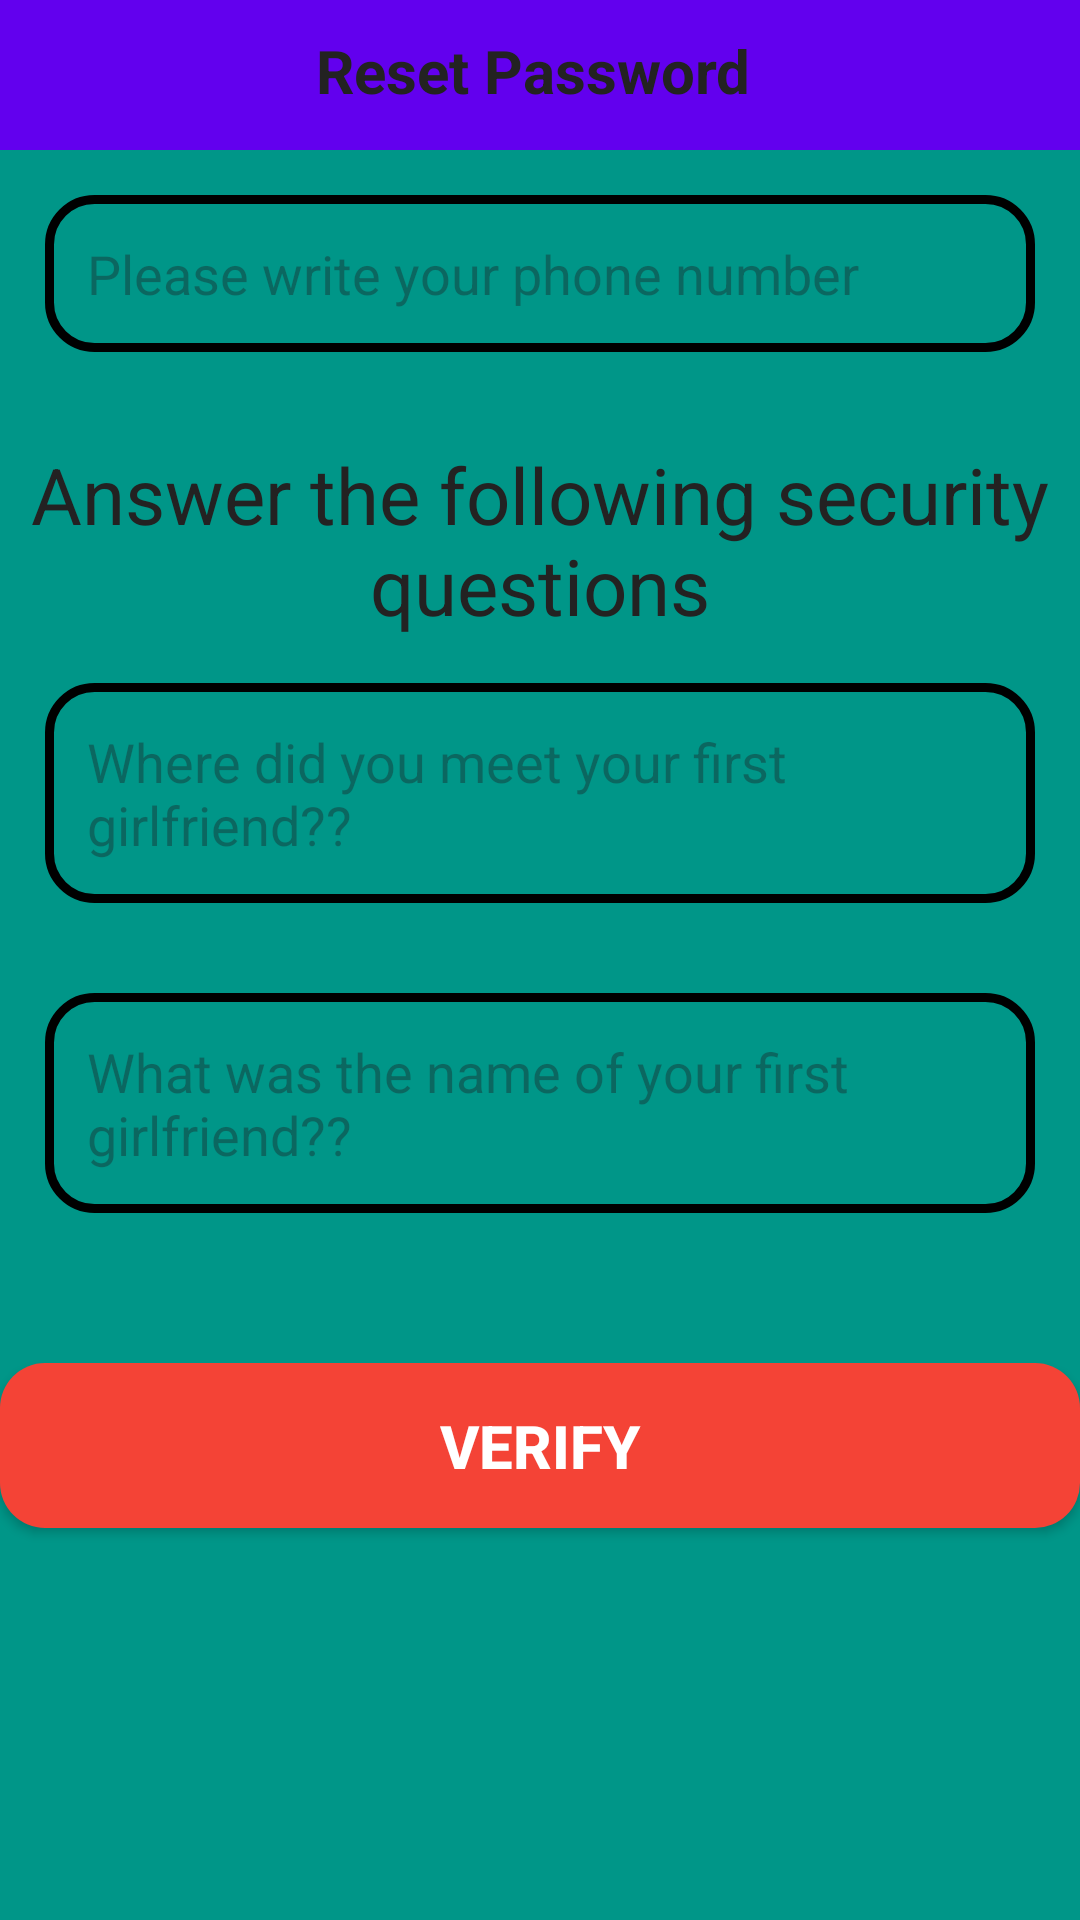

Reconstruct the res/layout file that produces this screen, plus the resources it refers to.
<!-- AndroidManifest.xml: application theme Theme.LAVNEXONLINESHOP -->
<!-- res/layout/activity_reset_password.xml -->
<?xml version="1.0" encoding="utf-8"?>
<RelativeLayout xmlns:android="http://schemas.android.com/apk/res/android"
    xmlns:app="http://schemas.android.com/apk/res-auto"
    xmlns:tools="http://schemas.android.com/tools"
    android:layout_width="match_parent"
    android:layout_height="match_parent"
    tools:context=".Buyers.ResetPasswordAcivity"
    android:background="#009688">
    <RelativeLayout
        android:id="@+id/relative123"
        android:layout_width="match_parent"
        android:layout_height="50dp"
        android:background="@color/design_default_color_primary"
        android:layout_alignParentTop="true">

        <TextView
            android:id="@+id/page_title"
            android:textStyle="bold"
            android:layout_width="match_parent"
            android:layout_height="wrap_content"
            android:text="Reset Password "
            android:textColor="#232222"
            android:textSize="20sp"
            android:textAlignment="center"
            android:layout_marginTop="10dp"
            />


    </RelativeLayout>


    <EditText
        android:id="@+id/find_phone_number"
        android:layout_width="match_parent"
        android:layout_height="wrap_content"
        android:layout_below="@+id/relative123"
        android:layout_marginStart="15dp"
        android:layout_marginTop="15dp"
        android:layout_marginEnd="15dp"
        android:layout_marginBottom="15dp"
        android:textColor="#232222"
        android:background="@drawable/inputs_design"
        android:hint="Please write your phone number"
        android:padding="14dp" />


    <TextView
        android:id="@+id/title_question"
        android:layout_width="match_parent"
        android:layout_height="wrap_content"
        android:text="Answer the following security  questions"
        android:gravity="center"
        android:textSize="26sp"
        android:textColor="#232222"
        android:layout_below="@+id/find_phone_number"
        android:layout_marginTop="15dp"/>

    <EditText

        android:id="@+id/question_1"
        android:layout_width="match_parent"
        android:layout_height="wrap_content"
        android:layout_below="@+id/title_question"
        android:layout_marginStart="15dp"
        android:layout_marginTop="15dp"
        android:layout_marginEnd="15dp"
        android:textColor="#232222"
        android:layout_marginBottom="15dp"
        android:background="@drawable/inputs_design"
        android:hint="Where did you meet your first girlfriend??"
        android:padding="14dp" />

    <EditText
        android:id="@+id/question_2"
        android:layout_width="match_parent"
        android:layout_height="wrap_content"
        android:layout_below="@+id/question_1"
        android:layout_marginStart="15dp"
        android:layout_marginTop="15dp"
        android:layout_marginEnd="15dp"
        android:textColor="#232222"
        android:layout_marginBottom="15dp"
        android:background="@drawable/inputs_design"
        android:hint="What was the name of your first girlfriend??"
        android:padding="14dp" />


    <Button
        android:layout_below="@+id/question_2"
        android:layout_width="match_parent"
        android:layout_height="wrap_content"
        android:background="@drawable/buttons"
        android:padding="14dp"
        android:text="Verify"
        android:textSize="20sp"
        android:layout_marginTop="35dp"
        android:textStyle="bold"
        android:textColor="@color/white"
        android:id="@+id/verify_btn"/>


</RelativeLayout>
<!-- resources referenced by this layout -->
<resources>
  <!-- drawable buttons (drawable) -->
  <?xml version="1.0" encoding="utf-8"?>
  <shape xmlns:android="http://schemas.android.com/apk/res/android">
  
      <solid
          android:color="#F44336"
          ></solid>
      <corners
          android:radius="15dp"></corners>
  
  </shape>
  <!-- drawable inputs_design (drawable) -->
  <?xml version="1.0" encoding="utf-8"?>
  <shape xmlns:android="http://schemas.android.com/apk/res/android">
  
      <stroke
          android:color="@color/black"
          android:width="3dp"></stroke>
  
      <corners
          android:radius="15dp"></corners>
  
  </shape>
  <style name="Theme.LAVNEXONLINESHOP" parent="Base.Theme.LAVNEXONLINESHOP" />
  <style name="Base.Theme.LAVNEXONLINESHOP" parent="Theme.Material3.DayNight.NoActionBar">
          
          
      </style>
  <!-- not gathered from this repository: default colours our renderer supplied (Android Studio template values) -->
  <color name="black">#FF000000</color>
  <color name="white">#FFFFFFFF</color>
</resources>
